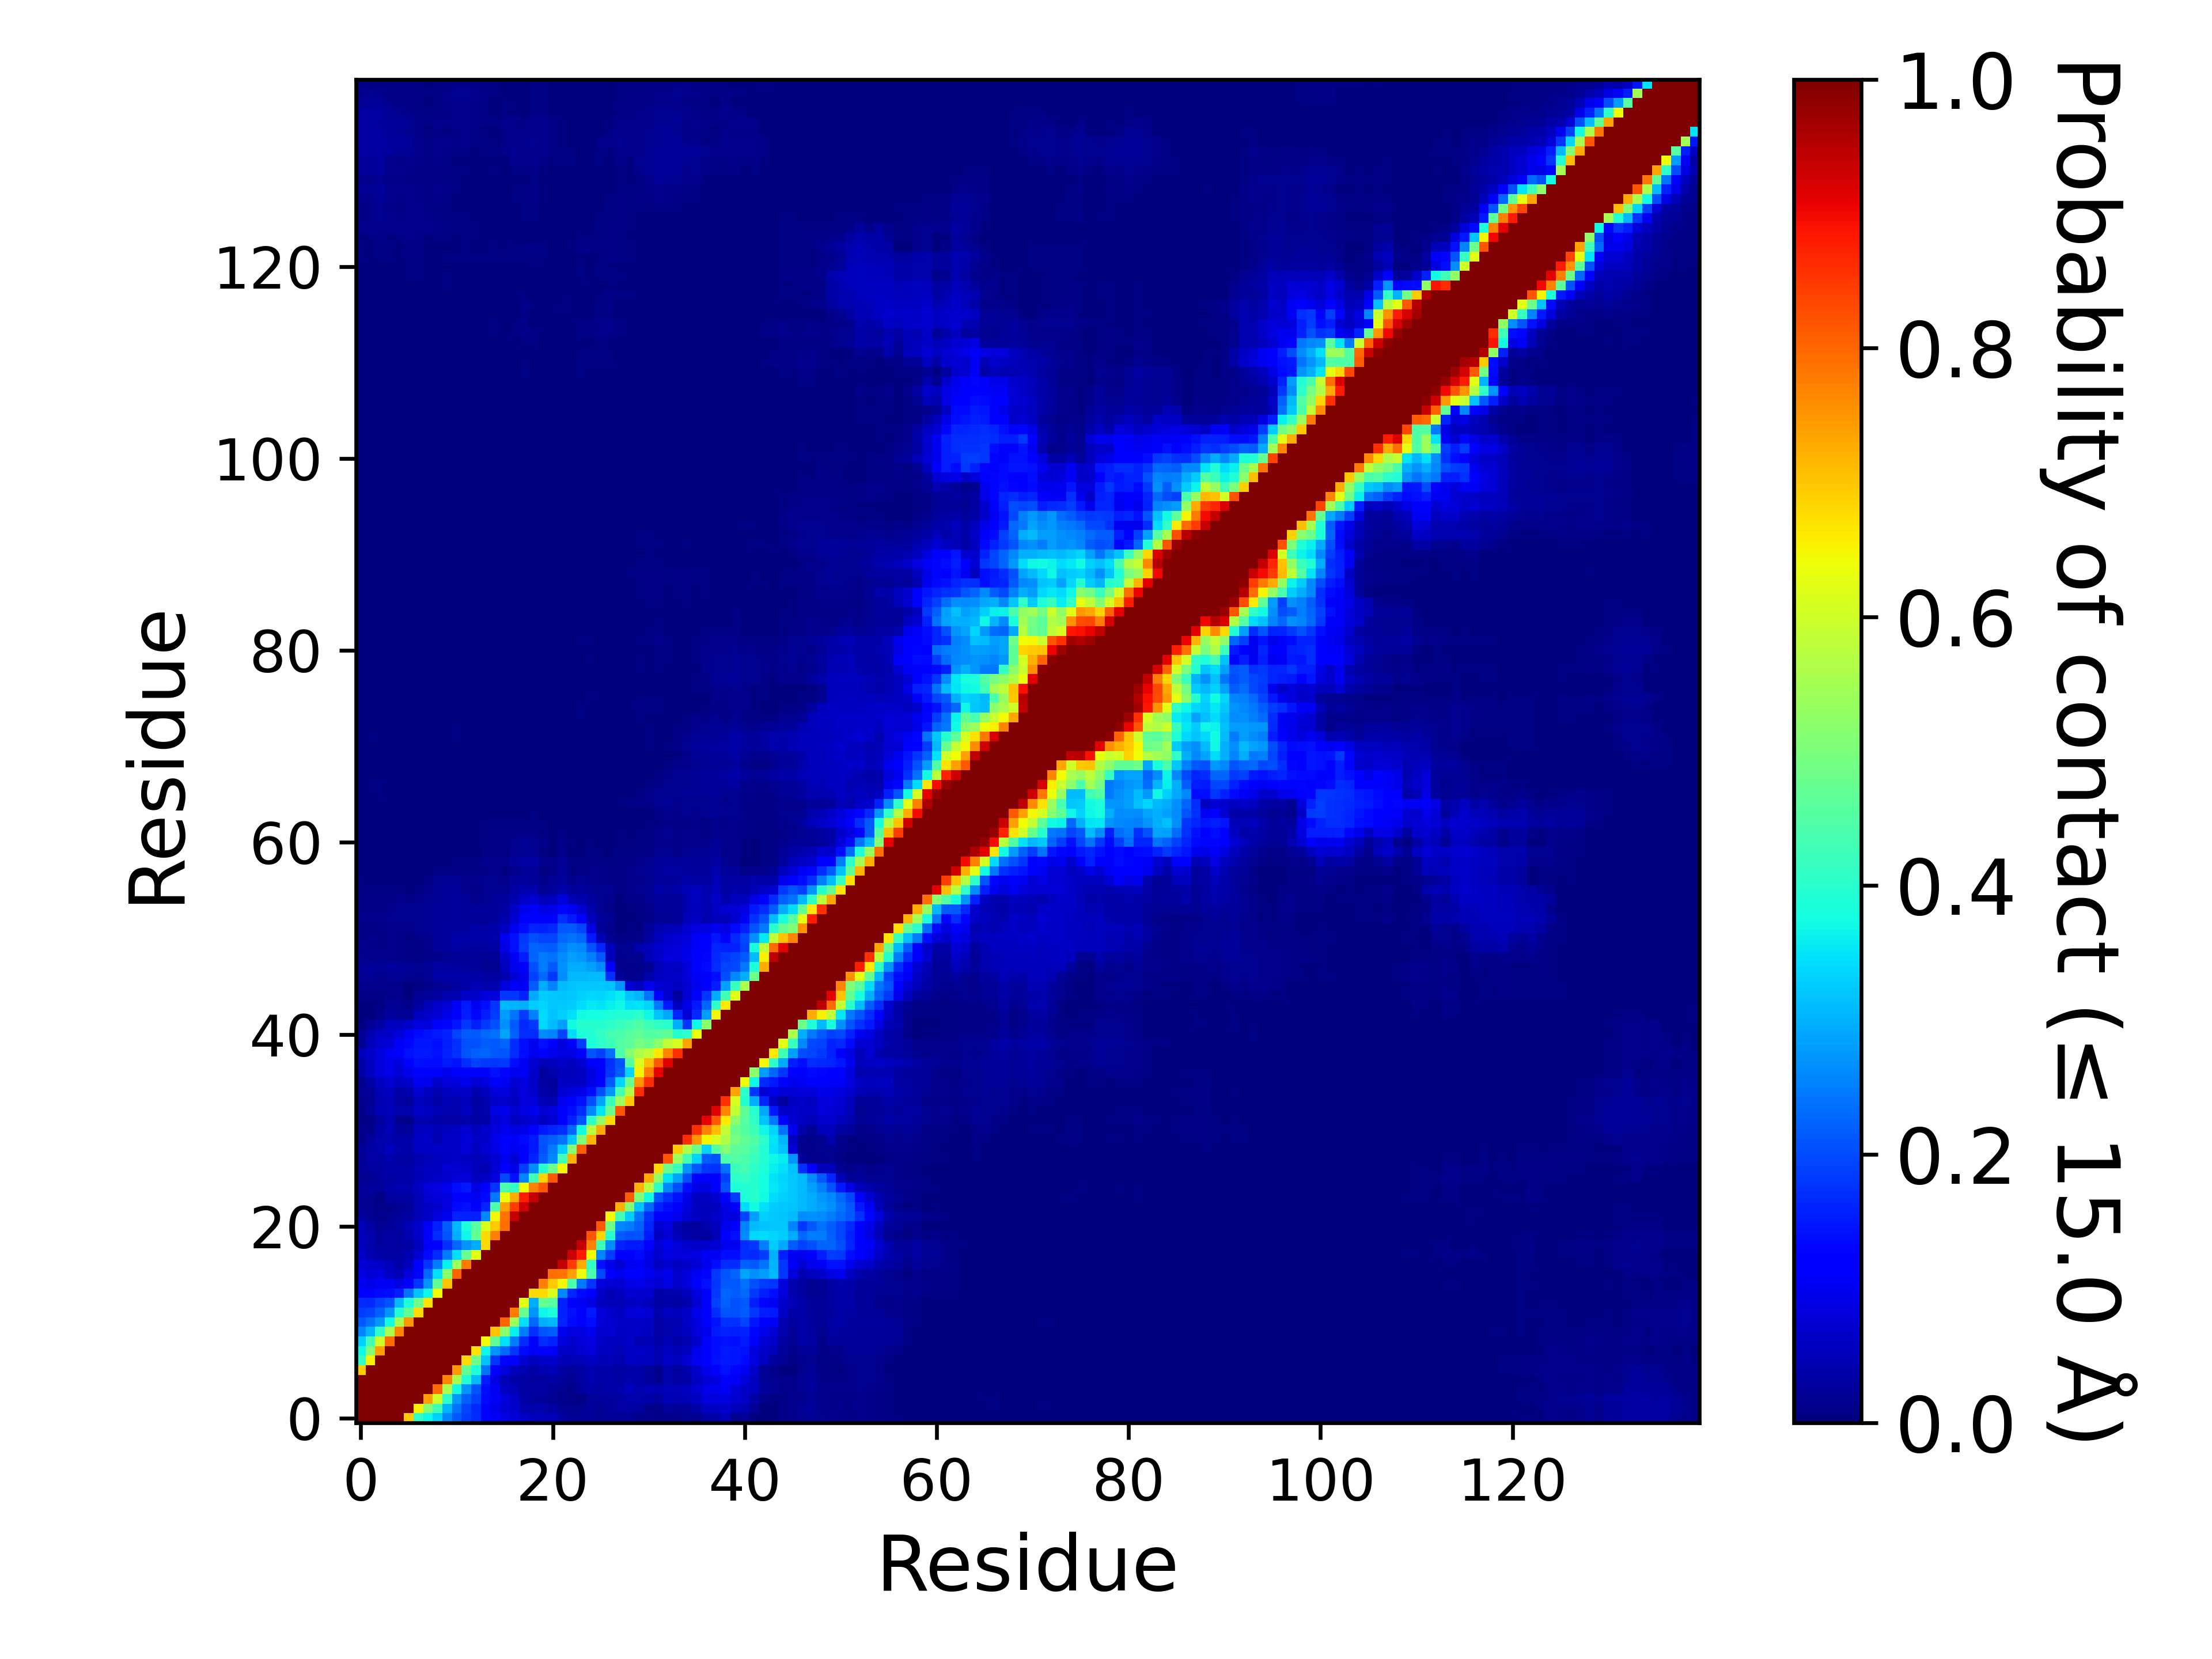

The file beside this chart, header and first rows:
, 1, 2, 3, 4, 5, 6, 7, 8, 9, 10, 11, 12, 13, 14, 15, 16, 17, 18, 19, 20, 21, 22, 23
1, 1.0, 1.0, 1.0, 1.0, 1.0, 0.6952, 0.4086, 0.3709, 0.3288, 0.2565, 0.212, 0.1845, 0.1717, 0.1217, 0.1048, 0.08816, 0.07687, 0.06344, 0.05261, 0.052, 0.05248, 0.03044, 0.02189
2, 1.0, 1.0, 1.0, 1.0, 1.0, 1.0, 0.6524, 0.5055, 0.4288, 0.3036, 0.2374, 0.1916, 0.1672, 0.1143, 0.09241, 0.07746, 0.06746, 0.04627, 0.04092, 0.04129, 0.03203, 0.01828, 0.01694
3, 1.0, 1.0, 1.0, 1.0, 1.0, 1.0, 1.0, 0.7416, 0.5987, 0.4059, 0.2773, 0.2215, 0.1904, 0.1346, 0.1044, 0.08495, 0.06266, 0.03622, 0.02684, 0.02562, 0.01792, 0.01196, 0.00976
4, 1.0, 1.0, 1.0, 1.0, 1.0, 1.0, 1.0, 1.0, 0.7938, 0.5582, 0.3727, 0.2734, 0.2094, 0.1369, 0.1023, 0.06182, 0.05121, 0.03372, 0.02824, 0.03186, 0.02031, 0.01821, 0.01477
5, 1.0, 1.0, 1.0, 1.0, 1.0, 1.0, 1.0, 1.0, 1.0, 0.767, 0.5522, 0.3912, 0.3115, 0.1532, 0.08797, 0.04699, 0.0375, 0.03435, 0.0288, 0.02957, 0.03195, 0.02528, 0.01946
6, 0.6952, 1.0, 1.0, 1.0, 1.0, 1.0, 1.0, 1.0, 1.0, 1.0, 0.7471, 0.472, 0.3879, 0.2392, 0.1173, 0.08272, 0.05424, 0.04418, 0.03176, 0.04357, 0.05023, 0.0314, 0.02417
7, 0.4086, 0.6524, 1.0, 1.0, 1.0, 1.0, 1.0, 1.0, 1.0, 1.0, 1.0, 0.6784, 0.4839, 0.3188, 0.1769, 0.1239, 0.1276, 0.07148, 0.05753, 0.06497, 0.06757, 0.04985, 0.04838
8, 0.3709, 0.5055, 0.7416, 1.0, 1.0, 1.0, 1.0, 1.0, 1.0, 1.0, 1.0, 1.0, 0.6699, 0.3696, 0.2716, 0.2298, 0.1786, 0.1352, 0.1085, 0.1162, 0.1056, 0.06349, 0.06396
9, 0.3288, 0.4288, 0.5987, 0.7938, 1.0, 1.0, 1.0, 1.0, 1.0, 1.0, 1.0, 1.0, 1.0, 0.6423, 0.468, 0.3454, 0.2462, 0.1694, 0.122, 0.1702, 0.1599, 0.07869, 0.06776
10, 0.2565, 0.3036, 0.4059, 0.5582, 0.767, 1.0, 1.0, 1.0, 1.0, 1.0, 1.0, 1.0, 1.0, 1.0, 0.7025, 0.5181, 0.3625, 0.2465, 0.1726, 0.2104, 0.2169, 0.101, 0.08392
11, 0.212, 0.2374, 0.2773, 0.3727, 0.5522, 0.7471, 1.0, 1.0, 1.0, 1.0, 1.0, 1.0, 1.0, 1.0, 1.0, 0.8029, 0.5426, 0.3467, 0.2275, 0.3, 0.3052, 0.1614, 0.1339
12, 0.1845, 0.1916, 0.2215, 0.2734, 0.3912, 0.472, 0.6784, 1.0, 1.0, 1.0, 1.0, 1.0, 1.0, 1.0, 1.0, 1.0, 0.7788, 0.473, 0.2723, 0.3689, 0.386, 0.1595, 0.1435
13, 0.1717, 0.1672, 0.1904, 0.2094, 0.3115, 0.3879, 0.4839, 0.6699, 1.0, 1.0, 1.0, 1.0, 1.0, 1.0, 1.0, 1.0, 1.0, 0.6232, 0.2952, 0.4694, 0.4536, 0.1587, 0.1134
14, 0.1217, 0.1143, 0.1346, 0.1369, 0.1532, 0.2392, 0.3188, 0.3696, 0.6423, 1.0, 1.0, 1.0, 1.0, 1.0, 1.0, 1.0, 1.0, 1.0, 0.677, 0.6777, 0.6159, 0.2582, 0.1617
15, 0.1048, 0.09241, 0.1044, 0.1023, 0.08797, 0.1173, 0.1769, 0.2716, 0.468, 0.7025, 1.0, 1.0, 1.0, 1.0, 1.0, 1.0, 1.0, 1.0, 1.0, 0.7771, 0.6963, 0.6468, 0.4451
16, 0.08816, 0.07746, 0.08495, 0.06182, 0.04699, 0.08272, 0.1239, 0.2298, 0.3454, 0.5181, 0.8029, 1.0, 1.0, 1.0, 1.0, 1.0, 1.0, 1.0, 1.0, 1.0, 0.7917, 0.7873, 0.7384
17, 0.07687, 0.06746, 0.06266, 0.05121, 0.0375, 0.05424, 0.1276, 0.1786, 0.2462, 0.3625, 0.5426, 0.7788, 1.0, 1.0, 1.0, 1.0, 1.0, 1.0, 1.0, 1.0, 1.0, 0.939, 0.8457
18, 0.06344, 0.04627, 0.03622, 0.03372, 0.03435, 0.04418, 0.07148, 0.1352, 0.1694, 0.2465, 0.3467, 0.473, 0.6232, 1.0, 1.0, 1.0, 1.0, 1.0, 1.0, 1.0, 1.0, 1.0, 0.9312
19, 0.05261, 0.04092, 0.02684, 0.02824, 0.0288, 0.03176, 0.05753, 0.1085, 0.122, 0.1726, 0.2275, 0.2723, 0.2952, 0.677, 1.0, 1.0, 1.0, 1.0, 1.0, 1.0, 1.0, 1.0, 1.0
20, 0.052, 0.04129, 0.02562, 0.03186, 0.02957, 0.04357, 0.06497, 0.1162, 0.1702, 0.2104, 0.3, 0.3689, 0.4694, 0.6777, 0.7771, 1.0, 1.0, 1.0, 1.0, 1.0, 1.0, 1.0, 1.0
21, 0.05248, 0.03203, 0.01792, 0.02031, 0.03195, 0.05023, 0.06757, 0.1056, 0.1599, 0.2169, 0.3052, 0.386, 0.4536, 0.6159, 0.6963, 0.7917, 1.0, 1.0, 1.0, 1.0, 1.0, 1.0, 1.0
22, 0.03044, 0.01828, 0.01196, 0.01821, 0.02528, 0.0314, 0.04985, 0.06349, 0.07869, 0.101, 0.1614, 0.1595, 0.1587, 0.2582, 0.6468, 0.7873, 0.939, 1.0, 1.0, 1.0, 1.0, 1.0, 1.0
23, 0.02189, 0.01694, 0.00976, 0.01477, 0.01946, 0.02417, 0.04838, 0.06396, 0.06776, 0.08392, 0.1339, 0.1435, 0.1134, 0.1617, 0.4451, 0.7384, 0.8457, 0.9312, 1.0, 1.0, 1.0, 1.0, 1.0
24, 0.01994, 0.01654, 0.007235, 0.02747, 0.03473, 0.03473, 0.04993, 0.07084, 0.08081, 0.08535, 0.1183, 0.1272, 0.1027, 0.1361, 0.2445, 0.6372, 0.7285, 0.8755, 0.94, 1.0, 1.0, 1.0, 1.0
25, 0.01958, 0.02352, 0.02593, 0.03545, 0.04376, 0.04463, 0.05997, 0.08116, 0.088, 0.09515, 0.1389, 0.1504, 0.08677, 0.1182, 0.1789, 0.4443, 0.4127, 0.6409, 0.7717, 0.8183, 1.0, 1.0, 1.0
26, 0.01712, 0.01861, 0.0277, 0.03435, 0.03833, 0.03705, 0.04713, 0.05942, 0.06493, 0.06758, 0.08083, 0.07834, 0.05617, 0.06508, 0.08463, 0.1961, 0.1441, 0.2569, 0.4273, 0.6862, 0.8156, 1.0, 1.0
27, 0.02322, 0.03034, 0.03077, 0.03631, 0.03851, 0.03875, 0.04872, 0.05838, 0.0594, 0.07154, 0.07362, 0.06997, 0.05316, 0.04561, 0.07566, 0.1232, 0.09059, 0.1867, 0.2622, 0.3953, 0.4825, 0.6448, 1.0
28, 0.02113, 0.03139, 0.03424, 0.04014, 0.03405, 0.03351, 0.04498, 0.04977, 0.05653, 0.05906, 0.06591, 0.06135, 0.04908, 0.05748, 0.07561, 0.1001, 0.07503, 0.1269, 0.1639, 0.2163, 0.2612, 0.4334, 0.7203
29, 0.02333, 0.03281, 0.03988, 0.05472, 0.04123, 0.03541, 0.05905, 0.06058, 0.06283, 0.06399, 0.06531, 0.07586, 0.06093, 0.07108, 0.08723, 0.1137, 0.1007, 0.127, 0.149, 0.2064, 0.2467, 0.3275, 0.5095
30, 0.01289, 0.02879, 0.04229, 0.04633, 0.03829, 0.03849, 0.0589, 0.06291, 0.04567, 0.06539, 0.06351, 0.08188, 0.06382, 0.06872, 0.09075, 0.1174, 0.1089, 0.1339, 0.1519, 0.2096, 0.2201, 0.24, 0.3193
31, 0.01236, 0.0136, 0.03777, 0.04705, 0.02741, 0.02484, 0.0567, 0.05874, 0.04966, 0.0567, 0.05909, 0.07357, 0.05284, 0.06975, 0.08466, 0.1011, 0.08961, 0.09366, 0.118, 0.1519, 0.1618, 0.1738, 0.2303
32, 0.009135, 0.01136, 0.0307, 0.04433, 0.01276, 0.01289, 0.04281, 0.04071, 0.037, 0.03449, 0.03241, 0.04169, 0.03288, 0.03532, 0.07166, 0.08526, 0.05544, 0.06952, 0.07523, 0.05653, 0.07112, 0.1271, 0.1585
33, 0.0109, 0.02367, 0.04878, 0.05365, 0.04288, 0.04169, 0.06323, 0.06213, 0.04938, 0.04192, 0.04015, 0.06066, 0.03557, 0.04108, 0.08813, 0.09622, 0.07131, 0.08903, 0.09678, 0.07497, 0.08298, 0.1237, 0.138
34, 0.01429, 0.02096, 0.0449, 0.04813, 0.03354, 0.02957, 0.05695, 0.04795, 0.03833, 0.04827, 0.04663, 0.0526, 0.0342, 0.04005, 0.06594, 0.06711, 0.05914, 0.07994, 0.08115, 0.0502, 0.04369, 0.09608, 0.1211
35, 0.01563, 0.0196, 0.04763, 0.05523, 0.03787, 0.04387, 0.07482, 0.05998, 0.04574, 0.06143, 0.06531, 0.06338, 0.04308, 0.05663, 0.08292, 0.08226, 0.06353, 0.08198, 0.06686, 0.03655, 0.02866, 0.07616, 0.084
36, 0.01512, 0.03556, 0.05916, 0.07399, 0.06028, 0.06995, 0.1015, 0.09526, 0.06768, 0.07834, 0.08573, 0.09402, 0.07411, 0.08535, 0.1146, 0.1044, 0.07661, 0.0852, 0.06532, 0.03205, 0.03096, 0.06088, 0.05907
37, 0.03684, 0.06003, 0.08168, 0.09069, 0.07778, 0.09405, 0.1279, 0.1253, 0.112, 0.09591, 0.1098, 0.1256, 0.1178, 0.1209, 0.1441, 0.1311, 0.09985, 0.1036, 0.06666, 0.03114, 0.03973, 0.05329, 0.04856
38, 0.03804, 0.06109, 0.08455, 0.09552, 0.08399, 0.1114, 0.1437, 0.1369, 0.1376, 0.1517, 0.1433, 0.1717, 0.191, 0.1798, 0.1788, 0.1799, 0.1394, 0.1035, 0.07143, 0.04938, 0.05222, 0.06367, 0.05821
39, 0.05246, 0.06375, 0.08559, 0.1019, 0.1283, 0.1414, 0.1494, 0.152, 0.144, 0.1594, 0.1752, 0.2098, 0.2223, 0.2231, 0.2143, 0.2087, 0.1686, 0.1393, 0.09989, 0.11, 0.09398, 0.08384, 0.08978
40, 0.01836, 0.05343, 0.07263, 0.07557, 0.1081, 0.1319, 0.146, 0.1483, 0.1405, 0.1539, 0.1741, 0.2036, 0.2059, 0.2179, 0.214, 0.2245, 0.1712, 0.1376, 0.1003, 0.1417, 0.1217, 0.07928, 0.1205
41, 0.02155, 0.04397, 0.06441, 0.06604, 0.07838, 0.1018, 0.1364, 0.1415, 0.1493, 0.1591, 0.193, 0.2187, 0.2117, 0.2278, 0.2369, 0.2879, 0.2188, 0.171, 0.1706, 0.2643, 0.2558, 0.1916, 0.3431
42, 0.0071, 0.01993, 0.03177, 0.05849, 0.05726, 0.06475, 0.08413, 0.08194, 0.1146, 0.1294, 0.1462, 0.1801, 0.1561, 0.1805, 0.2033, 0.2665, 0.2141, 0.166, 0.1815, 0.3377, 0.3108, 0.2819, 0.3749
43, 0.001365, 0.001175, 0.0133, 0.0271, 0.02292, 0.02089, 0.058, 0.06472, 0.07644, 0.09361, 0.1228, 0.156, 0.1306, 0.1529, 0.1869, 0.2797, 0.2421, 0.1862, 0.2516, 0.3432, 0.3176, 0.3299, 0.3442
44, 0.002525, 0.00301, 0.003995, 0.0212, 0.01789, 0.01356, 0.03106, 0.04944, 0.06324, 0.07551, 0.109, 0.1521, 0.1039, 0.1379, 0.1796, 0.3065, 0.3026, 0.2994, 0.325, 0.3328, 0.324, 0.3212, 0.3279
45, 0.007835, 0.00969, 0.00664, 0.01455, 0.01233, 0.003545, 0.02213, 0.02695, 0.03451, 0.04061, 0.04436, 0.06435, 0.06901, 0.07841, 0.08146, 0.1812, 0.183, 0.1588, 0.2919, 0.3251, 0.3212, 0.3196, 0.3226
46, 0.01462, 0.01507, 0.01201, 0.01279, 0.00896, 0.003505, 0.00472, 0.01278, 0.0173, 0.02152, 0.03004, 0.03556, 0.04918, 0.04289, 0.04062, 0.07922, 0.1059, 0.104, 0.2157, 0.2952, 0.2565, 0.3094, 0.3167
47, 0.01861, 0.01957, 0.01547, 0.01924, 0.01996, 0.01585, 0.01375, 0.02078, 0.03627, 0.03771, 0.03884, 0.03748, 0.03796, 0.03324, 0.03003, 0.04596, 0.07754, 0.09578, 0.1882, 0.2294, 0.18, 0.2624, 0.3058
48, 0.02117, 0.02393, 0.02074, 0.0256, 0.024, 0.02133, 0.01881, 0.02258, 0.0333, 0.03092, 0.02924, 0.02493, 0.02396, 0.01941, 0.01628, 0.05721, 0.09609, 0.119, 0.2051, 0.2466, 0.2128, 0.267, 0.2934
49, 0.01637, 0.01494, 0.01275, 0.01542, 0.01425, 0.01063, 0.007715, 0.01035, 0.01463, 0.01668, 0.01963, 0.0199, 0.02063, 0.01822, 0.01984, 0.06467, 0.103, 0.1545, 0.2244, 0.2493, 0.2373, 0.2638, 0.284
50, 0.0134, 0.01163, 0.00975, 0.01181, 0.0106, 0.00424, 0.004515, 0.008665, 0.02351, 0.02764, 0.03218, 0.02903, 0.0302, 0.02873, 0.03412, 0.08617, 0.141, 0.187, 0.2232, 0.2224, 0.216, 0.2474, 0.2663
51, 0.01135, 0.01203, 0.009865, 0.01529, 0.01099, 0.006935, 0.008, 0.01526, 0.02724, 0.03078, 0.03897, 0.03763, 0.03776, 0.0377, 0.03935, 0.09831, 0.1423, 0.1825, 0.2037, 0.1933, 0.1952, 0.229, 0.2399
52, 0.009315, 0.007765, 0.007835, 0.01233, 0.01231, 0.01214, 0.01608, 0.0209, 0.02595, 0.02789, 0.03013, 0.02842, 0.03691, 0.0326, 0.0381, 0.0617, 0.1002, 0.1402, 0.1635, 0.1586, 0.1666, 0.2114, 0.2111
53, 0.01282, 0.01404, 0.01323, 0.01724, 0.01759, 0.01723, 0.01862, 0.01985, 0.02368, 0.02429, 0.02785, 0.02352, 0.02254, 0.02013, 0.0246, 0.04139, 0.07252, 0.1109, 0.1278, 0.1148, 0.122, 0.1734, 0.1511
54, 0.01018, 0.01036, 0.01078, 0.01522, 0.01764, 0.01818, 0.01943, 0.02212, 0.02484, 0.02511, 0.02999, 0.02645, 0.02594, 0.02531, 0.02662, 0.03293, 0.06433, 0.09395, 0.1086, 0.08577, 0.0913, 0.1309, 0.1021
55, 0.009005, 0.008765, 0.007955, 0.009895, 0.0121, 0.01117, 0.01426, 0.01712, 0.02166, 0.02438, 0.02784, 0.02017, 0.01358, 0.01771, 0.02388, 0.02737, 0.04323, 0.0646, 0.07393, 0.04688, 0.05565, 0.07877, 0.05177
56, 0.00779, 0.00582, 0.004745, 0.00631, 0.006275, 0.002775, 0.004545, 0.01231, 0.0197, 0.02194, 0.02377, 0.01399, 0.0107, 0.01582, 0.0181, 0.01801, 0.03348, 0.04414, 0.04373, 0.01922, 0.02593, 0.04163, 0.02407
57, 0.00492, 0.003125, 0.001945, 0.00342, 0.00245, 0.00162, 0.002625, 0.008125, 0.01724, 0.02153, 0.02192, 0.0118, 0.01285, 0.01802, 0.0191, 0.01484, 0.02477, 0.02883, 0.02108, 0.00922, 0.02007, 0.02401, 0.01553
58, 0.003905, 0.00262, 0.000795, 0.00088, 0.000765, 0.00148, 0.001825, 0.00371, 0.00469, 0.00624, 0.01063, 0.0068, 0.006575, 0.01074, 0.01297, 0.007715, 0.01531, 0.02297, 0.02037, 0.005185, 0.009775, 0.0196, 0.00647
59, 0.00123, 0.00053, 0.00071, 0.00067, 0.000605, 0.000845, 0.00084, 0.00244, 0.00221, 0.00314, 0.0067, 0.004445, 0.006505, 0.01375, 0.01536, 0.01276, 0.02733, 0.03515, 0.03417, 0.0127, 0.01406, 0.02286, 0.007245
60, 0.00112, 0.00057, 0.00027, 0.000165, 4.9999750001249995e-06, 3.4999825000875e-05, 0.000305, 0.00075, 0.00043, 0.000755, 0.00167, 0.002375, 0.00301, 0.008305, 0.01127, 0.007635, 0.01646, 0.01784, 0.01664, 0.0055, 0.00381, 0.008055, 0.00214
... 80 more rows
